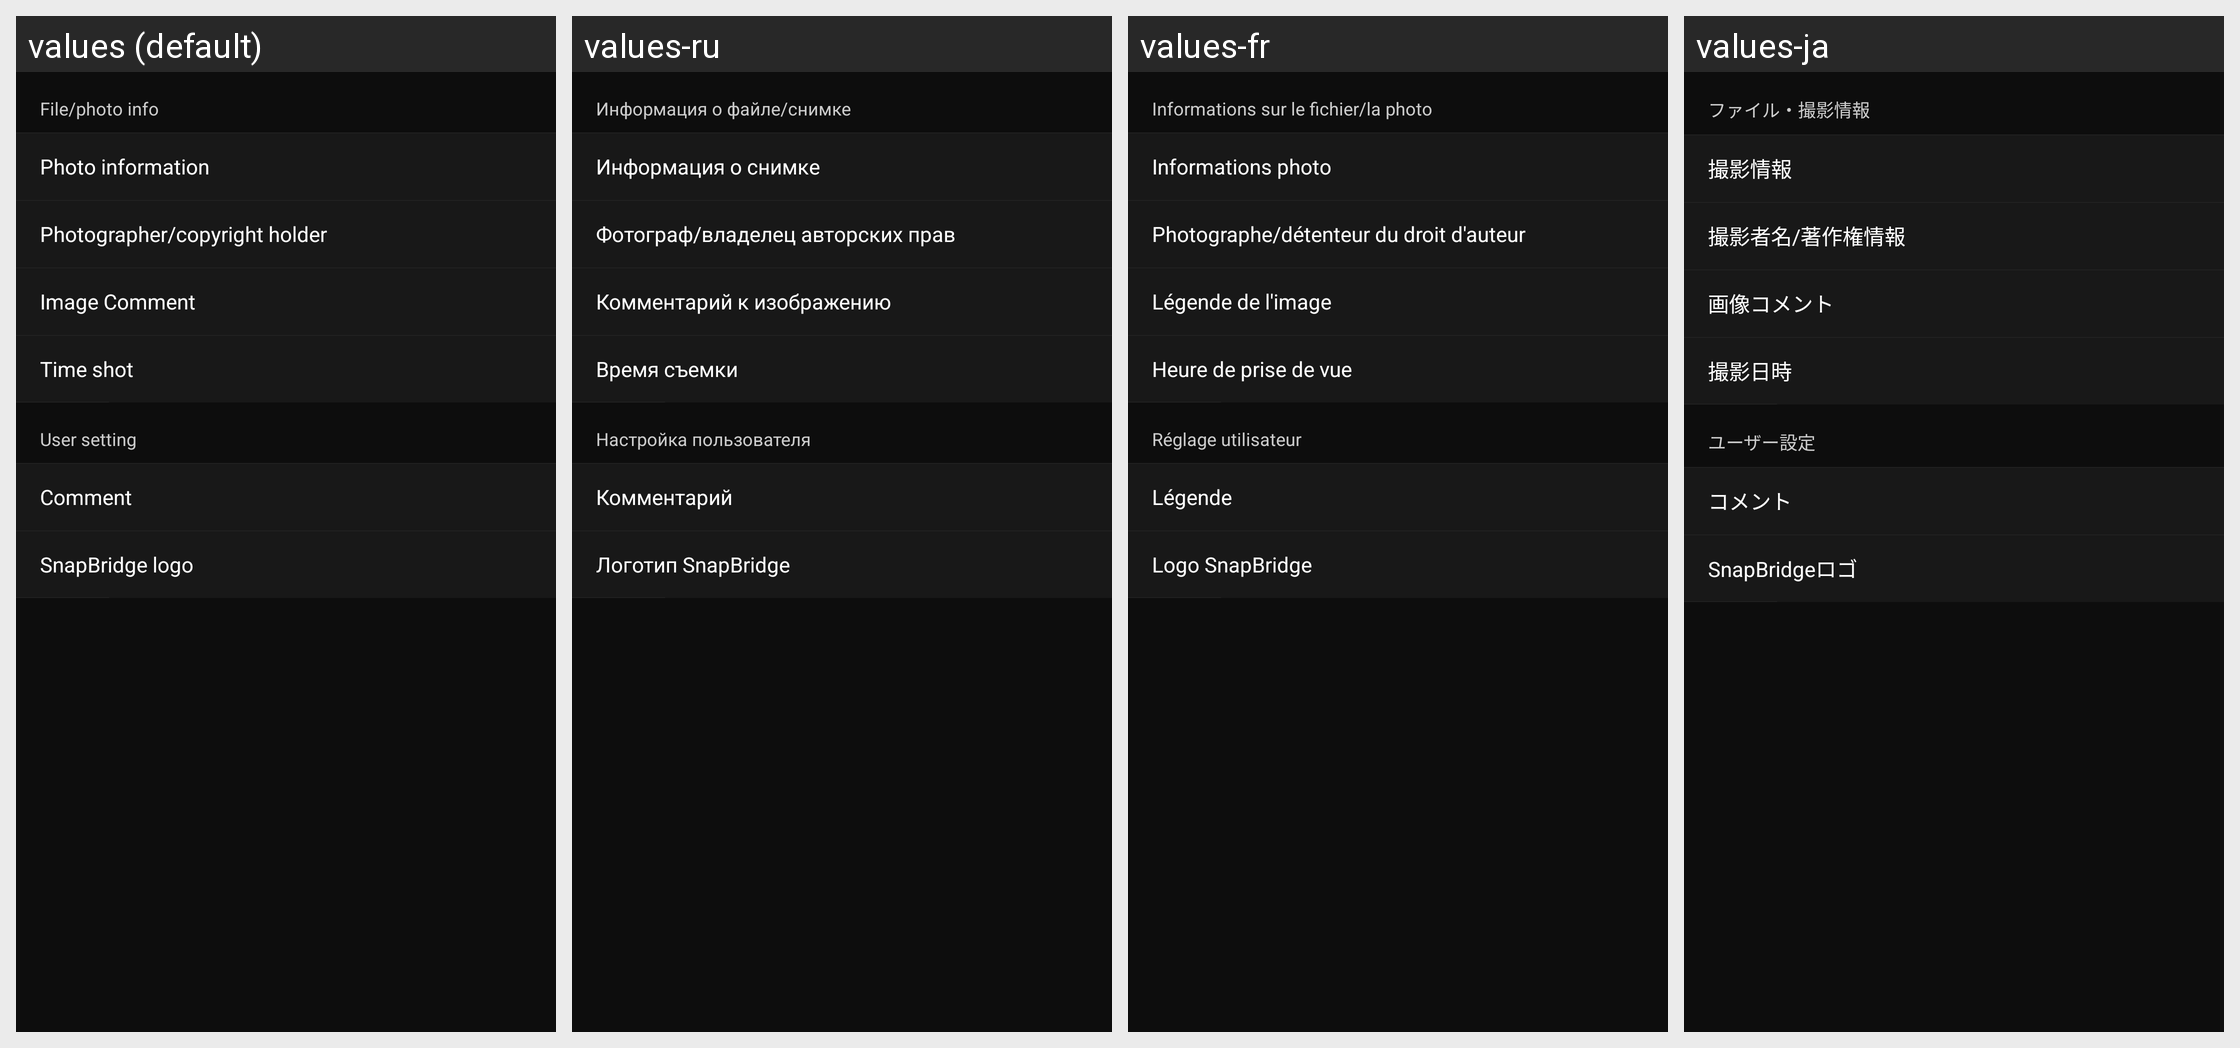

The Android screen above is rendered under several locales of the same app. Produce the string resources it draws, with the default and per-locale values.
Android screen res/layout/credit_type_setting.xml rendered under 4 locales, left to right: values (default), values-ru, values-fr, values-ja. Device: Nexus 5 (rendered at 1080×1920; each locale shown at half size, 540×960, under a caption strip naming it); theme AppTheme.
Other locales in the repository, not shown: values-af, values-as, values-de, values-en-rGB, values-es, values-hu, values-it, values-ko, values-nl, values-pa, values-tr, values-zh-rCN, values-zh-rTW.
Strings drawn on this screen, with the default value and each locale's value (text and hints the layout hard-codes, and strings that could not be matched under every locale, appear in the picture but are not listed):

MID_APP_CD_TYPE_PHOTOINFO_LIST_INDEX
  values: File/photo info
  values-ru: Информация о файле/снимке
  values-fr: Informations sur le fichier/la photo
  values-ja: ファイル・撮影情報

MID_APP_CD_TYPE_PHOTOINFO_LIST_LIST_INFO
  values: Photo information
  values-ru: Информация о снимке
  values-fr: Informations photo
  values-ja: 撮影情報

MID_APP_CD_TYPE_PHOTOINFO_LIST_PHOTOGRAPHER_AND_COPYRIGHT
  values: Photographer/copyright holder
  values-ru: Фотограф/владелец авторских прав
  values-fr: Photographe/détenteur du droit d'auteur
  values-ja: 撮影者名/著作権情報

MID_APP_CD_TYPE_PHOTOINFO_LIST_COMMENT
  values: Image Comment
  values-ru: Комментарий к изображению
  values-fr: Légende de l'image
  values-ja: 画像コメント

MID_APP_CD_TYPE_PHOTOINFO_LIST_DATE
  values: Time shot
  values-ru: Время съемки
  values-fr: Heure de prise de vue
  values-ja: 撮影日時

MID_APP_CD_USER_SETTING_TITLE
  values: User setting
  values-ru: Настройка пользователя
  values-fr: Réglage utilisateur
  values-ja: ユーザー設定

MID_APP_CD_TYPE_USER_SETTING_LIST_COMMENT
  values: Comment
  values-ru: Комментарий
  values-fr: Légende
  values-ja: コメント

MID_APP_CD_TYPE_USER_SETTING_LIST_SNAPBRIDGE_LOGO
  values: SnapBridge logo
  values-ru: Логотип SnapBridge
  values-fr: Logo SnapBridge
  values-ja: SnapBridgeロゴ
